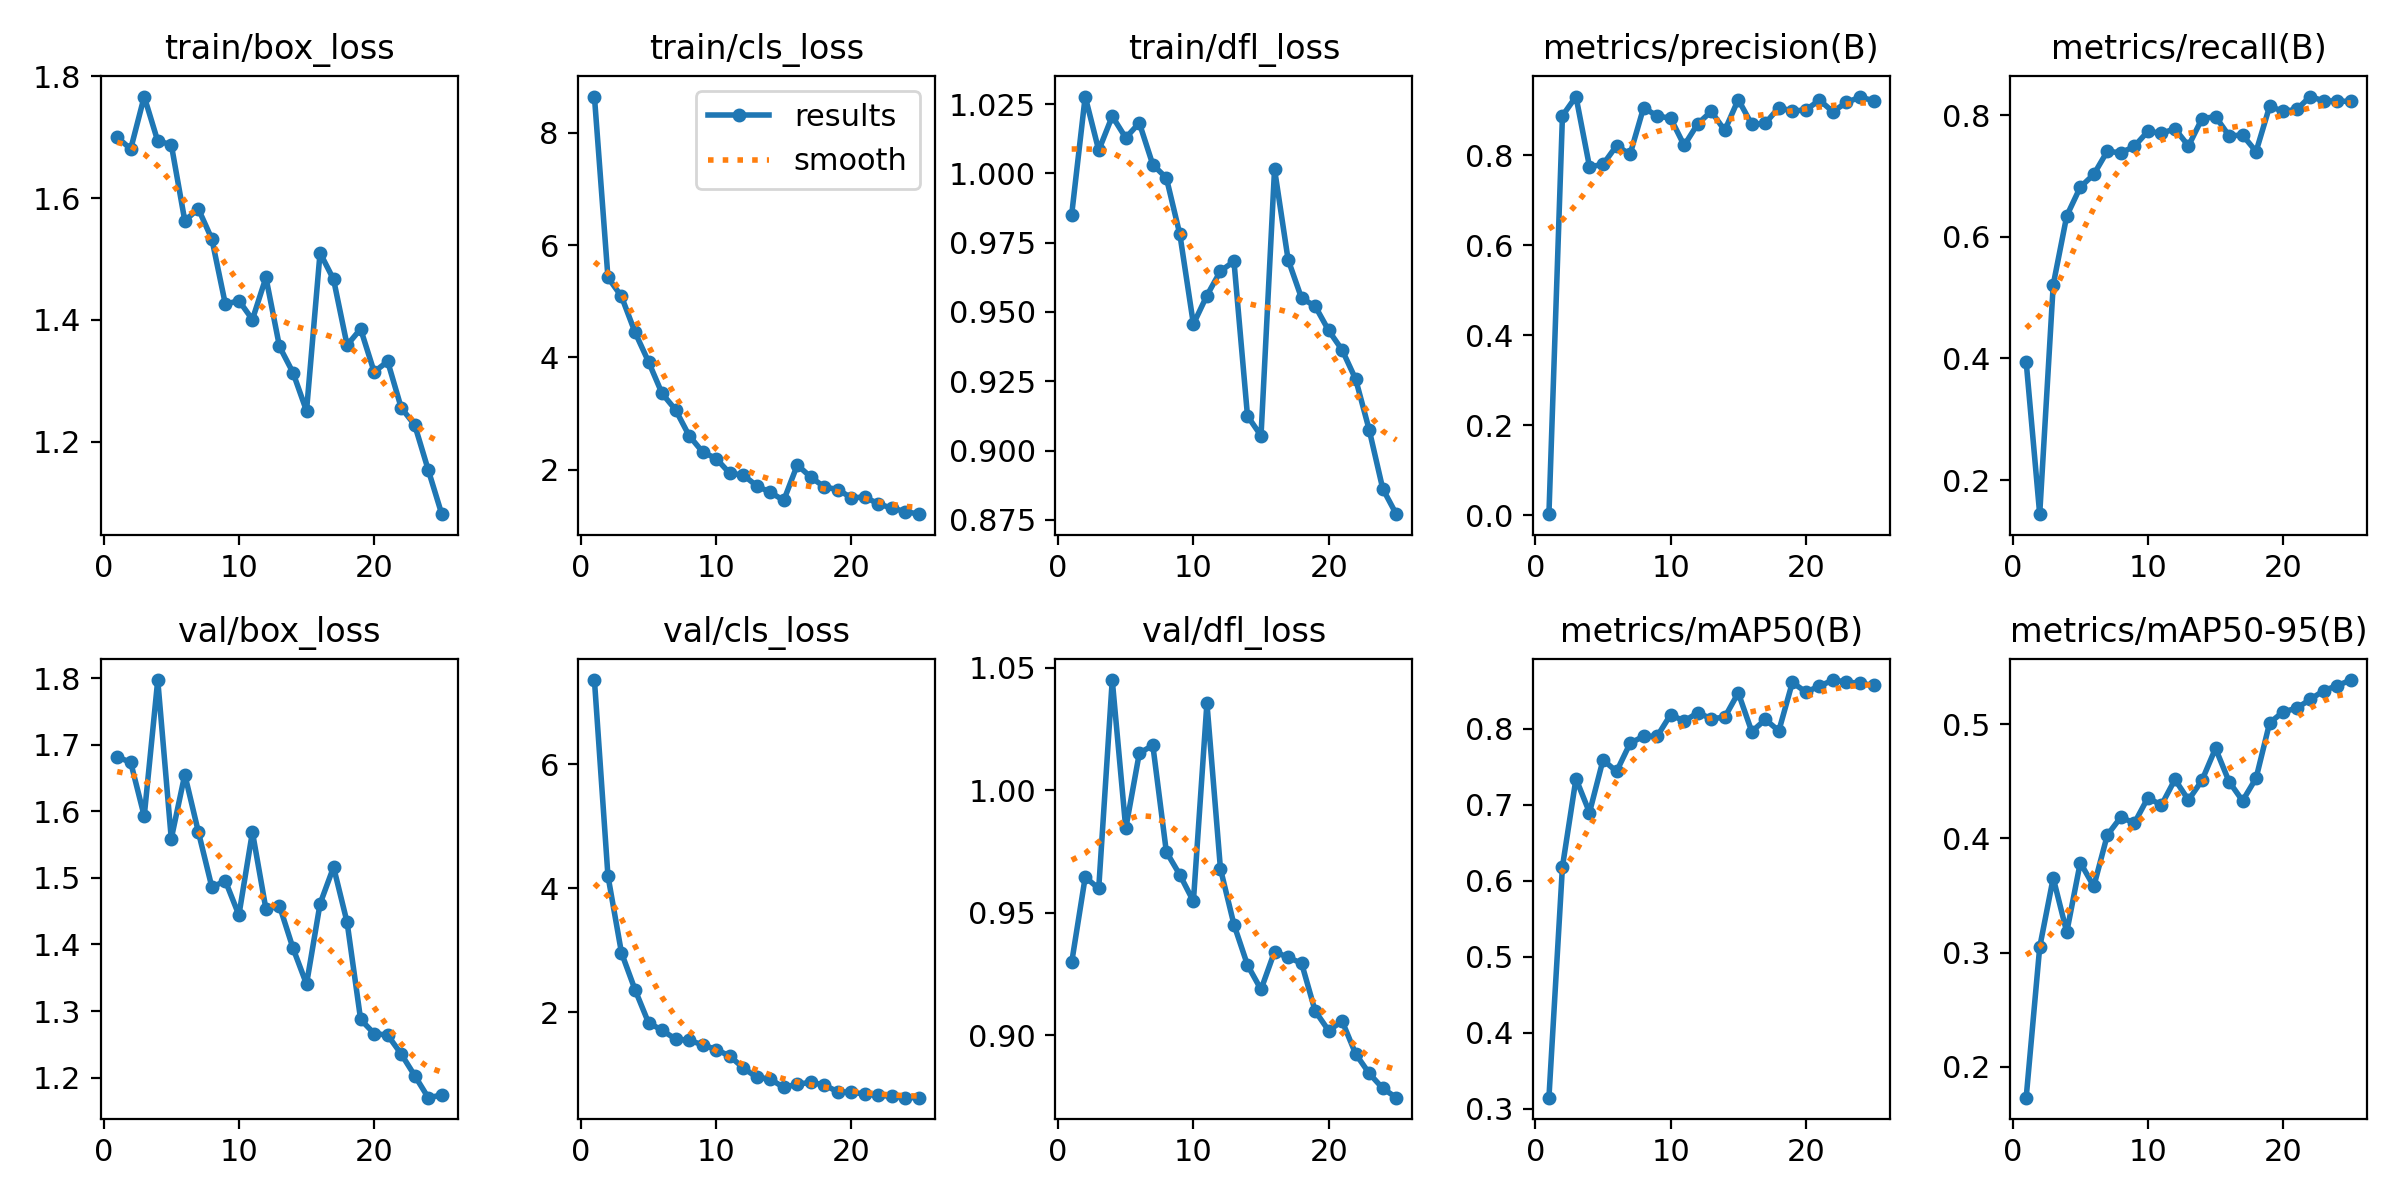

Values plotted in this chart, from the file beside it:
epoch, train/box_loss, train/cls_loss, train/dfl_loss, metrics/precision(B), metrics/recall(B), metrics/mAP50(B), metrics/mAP50-95(B), val/box_loss, val/cls_loss, val/dfl_loss, lr/pg0, lr/pg1, lr/pg2
1, 1.7, 8.641, 0.9851, 0.00219, 0.3946, 0.3147, 0.1731, 1.682, 7.356, 0.9296, 0.0003632, 0.0003632, 0.0003632
2, 1.681, 5.423, 1.028, 0.8874, 0.1439, 0.6188, 0.3047, 1.673, 4.199, 0.9644, 0.0005442, 0.0005442, 0.0005442
3, 1.767, 5.085, 1.008, 0.9301, 0.5212, 0.7346, 0.3654, 1.593, 2.958, 0.9598, 0.0007877, 0.0007877, 0.0007877
4, 1.694, 4.449, 1.021, 0.7742, 0.6345, 0.69, 0.3179, 1.797, 2.364, 1.045, 0.000979, 0.000979, 0.000979
5, 1.688, 3.923, 1.013, 0.7792, 0.6818, 0.7593, 0.3788, 1.559, 1.83, 0.9843, 0.000979, 0.000979, 0.000979
6, 1.563, 3.359, 1.018, 0.8209, 0.7027, 0.7441, 0.358, 1.655, 1.71, 1.015, 0.000935, 0.000935, 0.000935
7, 1.583, 3.067, 1.003, 0.8017, 0.7409, 0.7812, 0.4029, 1.569, 1.567, 1.018, 0.000891, 0.000891, 0.000891
8, 1.533, 2.608, 0.9984, 0.9054, 0.7382, 0.7905, 0.4186, 1.486, 1.546, 0.9748, 0.000847, 0.000847, 0.000847
9, 1.426, 2.318, 0.978, 0.8869, 0.749, 0.7903, 0.4134, 1.495, 1.475, 0.9654, 0.000803, 0.000803, 0.000803
10, 1.432, 2.201, 0.9456, 0.8819, 0.7736, 0.819, 0.4356, 1.444, 1.397, 0.9546, 0.000759, 0.000759, 0.000759
11, 1.401, 1.94, 0.9559, 0.8215, 0.7704, 0.8103, 0.4291, 1.569, 1.294, 1.036, 0.000715, 0.000715, 0.000715
12, 1.47, 1.907, 0.9647, 0.8694, 0.7778, 0.8215, 0.4516, 1.453, 1.103, 0.9679, 0.000671, 0.000671, 0.000671
13, 1.357, 1.716, 0.9682, 0.897, 0.7496, 0.8136, 0.4336, 1.458, 0.9496, 0.945, 0.000627, 0.000627, 0.000627
14, 1.314, 1.599, 0.9125, 0.8548, 0.7944, 0.8154, 0.4508, 1.395, 0.9207, 0.9286, 0.000583, 0.000583, 0.000583
15, 1.251, 1.457, 0.9054, 0.9234, 0.7979, 0.8477, 0.4788, 1.34, 0.7866, 0.9186, 0.0005391, 0.0005391, 0.0005391
16, 1.51, 2.087, 1.002, 0.8681, 0.7662, 0.7965, 0.4498, 1.461, 0.8399, 0.934, 0.0004951, 0.0004951, 0.0004951
17, 1.467, 1.87, 0.9689, 0.8706, 0.7674, 0.8125, 0.4329, 1.516, 0.868, 0.9317, 0.0004511, 0.0004511, 0.0004511
18, 1.359, 1.694, 0.9549, 0.9057, 0.7404, 0.7975, 0.4528, 1.433, 0.8264, 0.9293, 0.0004071, 0.0004071, 0.0004071
19, 1.385, 1.65, 0.9521, 0.8978, 0.8146, 0.8613, 0.5011, 1.287, 0.7153, 0.9098, 0.0003631, 0.0003631, 0.0003631
20, 1.315, 1.5, 0.9433, 0.9004, 0.8067, 0.8486, 0.5108, 1.266, 0.7108, 0.9018, 0.0003191, 0.0003191, 0.0003191
21, 1.332, 1.517, 0.9363, 0.9221, 0.8095, 0.8564, 0.514, 1.264, 0.6794, 0.9056, 0.0002751, 0.0002751, 0.0002751
22, 1.256, 1.392, 0.9257, 0.8964, 0.8308, 0.8644, 0.5217, 1.236, 0.661, 0.8923, 0.0002311, 0.0002311, 0.0002311
23, 1.228, 1.318, 0.9074, 0.9172, 0.8236, 0.8619, 0.5294, 1.203, 0.6422, 0.8843, 0.0001871, 0.0001871, 0.0001871
24, 1.154, 1.257, 0.8862, 0.9287, 0.8234, 0.8601, 0.5337, 1.17, 0.6242, 0.8782, 0.0001431, 0.0001431, 0.0001431
25, 1.081, 1.211, 0.877, 0.9212, 0.8227, 0.8576, 0.5386, 1.174, 0.6216, 0.8744, 9.9101e-05, 9.9101e-05, 9.9101e-05
